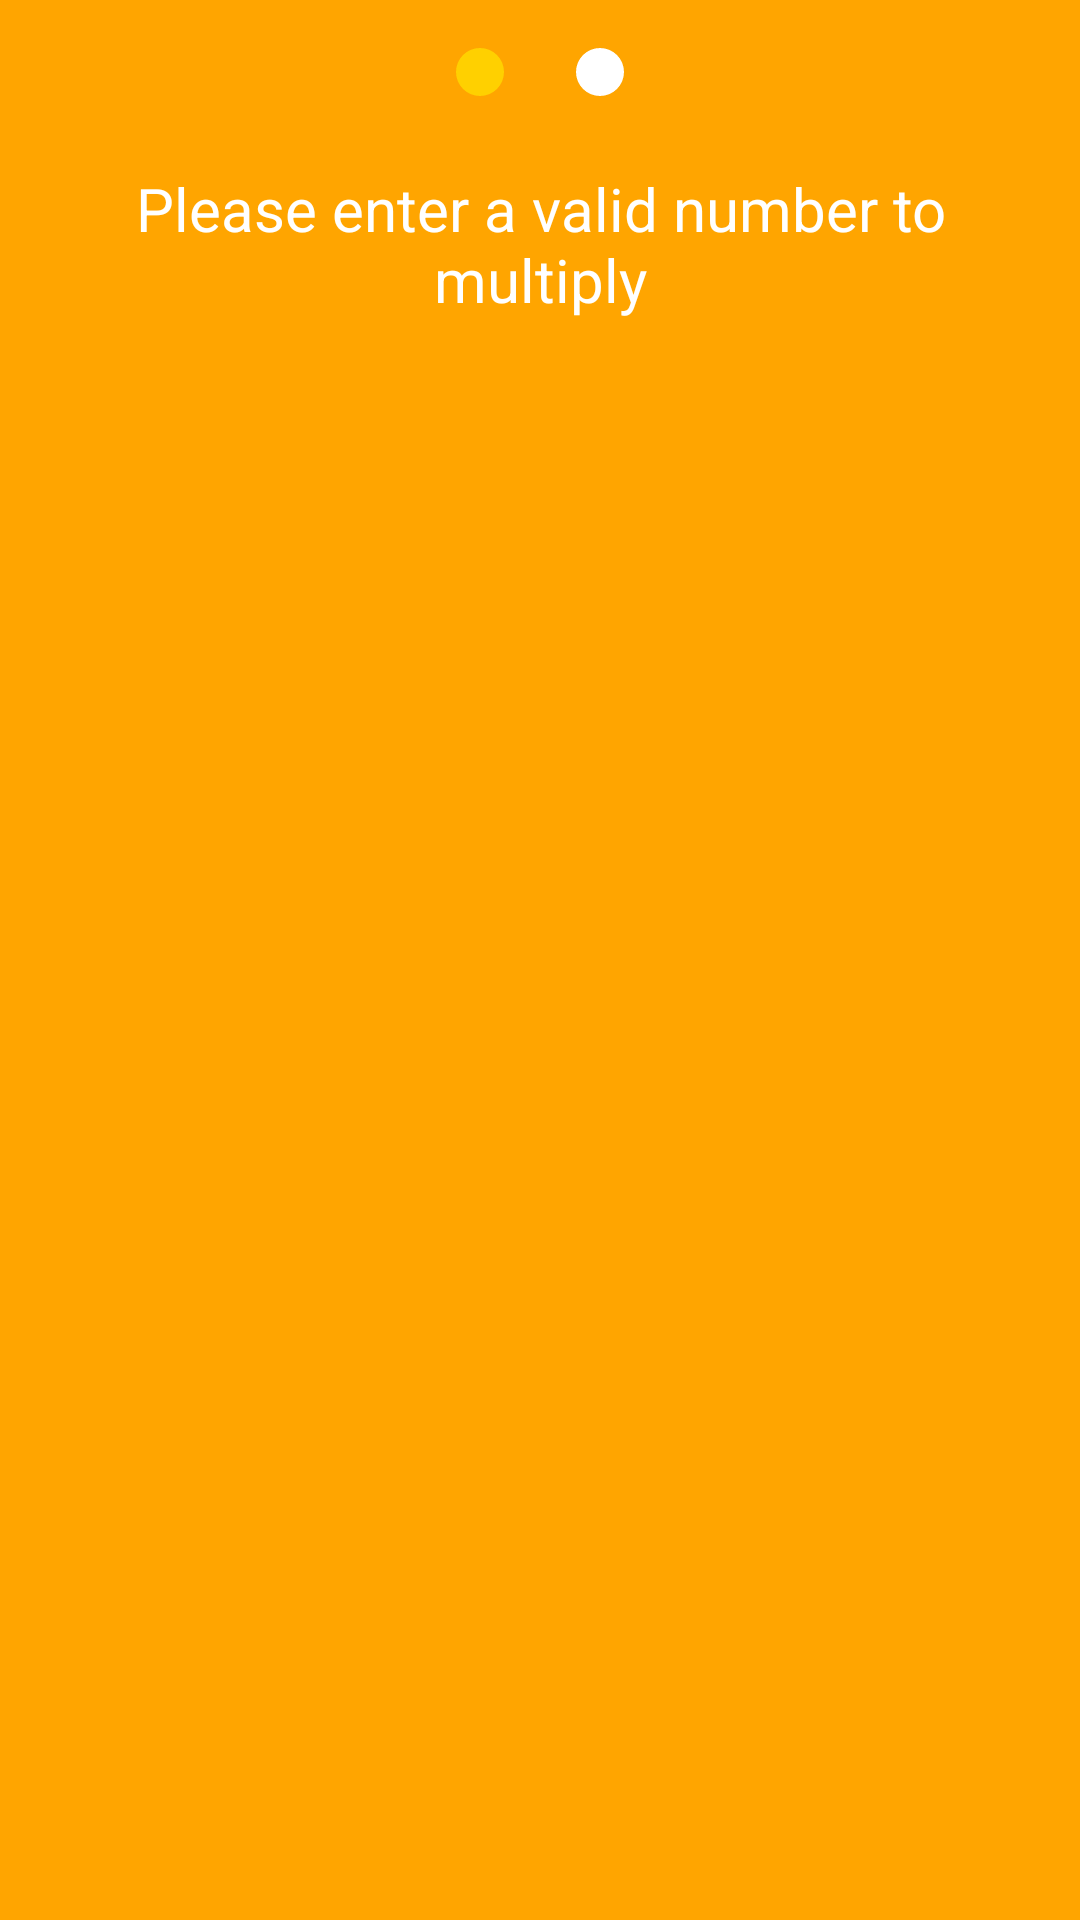

Android layout source for this screen:
<!-- AndroidManifest.xml: activity theme CustomizedContainerTheme -->
<!-- res/layout/activity_container.xml -->
<?xml version="1.0" encoding="utf-8"?>
<LinearLayout xmlns:android="http://schemas.android.com/apk/res/android"
    xmlns:app="http://schemas.android.com/apk/res-auto"
    xmlns:tools="http://schemas.android.com/tools"
    android:layout_width="match_parent"
    android:layout_height="match_parent"
    android:orientation="vertical"
    tools:context="com.medtronic.assignment.designtask.ContainerActivity">


    <include
        layout="@layout/orange_header"
        android:visibility="gone" />


    <LinearLayout
        android:layout_width="match_parent"
        android:layout_height="match_parent"
        android:orientation="vertical">

        <LinearLayout
            android:layout_width="match_parent"
            android:layout_height="wrap_content"
            android:layout_margin="@dimen/actionbar_icon_margin"
            android:gravity="center_horizontal"
            android:orientation="horizontal">

            <ImageView
                android:id="@+id/indicator1"
                android:layout_width="@dimen/actionbar_icon_size"
                android:layout_height="@dimen/actionbar_icon_size"
                android:src="@drawable/selected_dot" />

            <ImageView
                android:id="@+id/indicator2"
                android:layout_width="@dimen/actionbar_icon_size"
                android:layout_height="@dimen/actionbar_icon_size"
                android:src="@drawable/default_dot" />
        </LinearLayout>


        <TextView
            android:id="@+id/tvTitle"
            style="@style/WhiteHeader"
            android:layout_marginBottom="@dimen/margin_border"
            android:layout_marginTop="@dimen/margin_border"
            android:gravity="center_horizontal"
            android:text="@string/container_title" />


        <FrameLayout
            android:id="@+id/flFragmentHolder"
            android:layout_width="match_parent"
            android:layout_height="0dp"
            android:layout_weight="1"
            android:focusable="true"
            android:focusableInTouchMode="true" />


     </LinearLayout>
</LinearLayout>
<!-- res/layout/orange_header.xml (included above) -->
<?xml version="1.0" encoding="utf-8"?>
<TextView xmlns:android="http://schemas.android.com/apk/res/android"
    android:id="@+id/txtOrangeHeader"
    android:layout_width="match_parent"
    android:layout_height="wrap_content"
    android:background="@color/dark_orange"
    android:padding="@dimen/margin_border"
    android:textColor="@color/white"
    android:gravity="center_horizontal|center_vertical"
    android:textSize="@dimen/text_xlarge">

</TextView>
<!-- resources referenced by this layout -->
<resources>
  <color name="dark_orange">#996300</color>
  <color name="white">#FFF</color>
  <dimen name="actionbar_icon_margin">4dp</dimen>
  <dimen name="actionbar_icon_size">40dp</dimen>
  <dimen name="margin_border">8dp</dimen>
  <dimen name="text_xlarge">20sp</dimen>
  <!-- drawable default_dot (drawable) -->
  <?xml version="1.0" encoding="utf-8"?>
  <layer-list xmlns:android="http://schemas.android.com/apk/res/android">
      <item>
          <shape
              android:innerRadius="0dp"
              android:shape="ring"
              android:thickness="@dimen/dot_medium_radius"
              android:useLevel="false">
              <solid android:color="@color/white" />
          </shape>
      </item>
  </layer-list>
  <string name="container_title">Please enter a valid number to multiply</string>
  <style name="WhiteHeader">
          <item name="android:textColor">@color/white</item>
          <item name="android:layout_marginLeft">@dimen/margin_border</item>
          <item name="android:layout_marginRight">@dimen/margin_border</item>
          <item name="android:layout_width">match_parent</item>
          <item name="android:layout_height">wrap_content</item>
          <item name="android:textSize">@dimen/text_xlarge</item>
      </style>
  <dimen name="dot_medium_radius">8dp</dimen>
  <color name="contrasting_orange">#ffd000</color>
  <style name="AppTheme" parent="android:Theme.Holo.Light">
          
          <item name="android:windowBackground">@color/orange</item>
          <item name="android:actionBarStyle">@style/WhiteActionBar</item>
          <item name="android:actionOverflowButtonStyle">@style/OverFlow</item>
          <item name="android:switchTextAppearance">@style/SwitchTextAppearance</item>
      </style>
  <color name="orange">#ffa500</color>
  <style name="OrangeActionBar" parent="@android:style/Widget.Holo.Light.ActionBar.Solid.Inverse">
          <item name="android:background">@color/dark_orange</item>
          <item name="android:titleTextStyle">@style/MyTheme.ActionBar.TitleTextStyle_white</item>
      </style>
  <style name="OverFlow_white" parent="@android:style/Widget.Holo.ActionButton.Overflow">
          <item name="android:src">@drawable/ic_three_dot</item>
      </style>
  <style name="SwitchTextAppearance" parent="@android:style/TextAppearance.Holo.Small">
          <item name="android:textColor">@color/white</item>
      </style>
  <style name="MyTheme.ActionBar.TitleTextStyleWhite" parent="@android:style/TextAppearance.Holo.Widget.ActionBar.Title">
          <item name="android:textColor">@color/white</item>
          <item name="android:titleTextStyle">@style/ABTitleTextStyle</item>
      </style>
  <style name="WhiteActionBar" parent="@android:style/Widget.Holo.Light.ActionBar.Solid.Inverse">
          <item name="android:background">@color/white</item>
          <item name="android:titleTextStyle">@style/MyTheme.ActionBar.TitleTextStyle</item>
      </style>
  <style name="OverFlow" parent="@android:style/Widget.Holo.ActionButton.Overflow">
          <item name="android:src">@drawable/ic_overflow</item>
      </style>
  <style name="MyTheme.ActionBar.TitleTextStyle_white" parent="@android:style/TextAppearance.Holo.Widget.ActionBar.Title">
          <item name="android:textColor">@color/white</item>
          <item name="android:gravity">center</item>
          <item name="android:titleTextStyle">@style/ABTitleTextStyle</item>
      </style>
  <style name="ABTitleTextStyle" parent="@android:style/Widget.TextView">
          <item name="android:textSize">@dimen/text_normal</item>
      </style>
  <style name="MyTheme.ActionBar.TitleTextStyle" parent="@android:style/TextAppearance.Holo.Widget.ActionBar.Title">
          <item name="android:textColor">@color/medium_orange</item>
          <item name="android:titleTextStyle">@style/ABTitleTextStyle</item>
      </style>
  <dimen name="text_normal">16sp</dimen>
  <color name="medium_orange">#ffae1a</color>
</resources>
